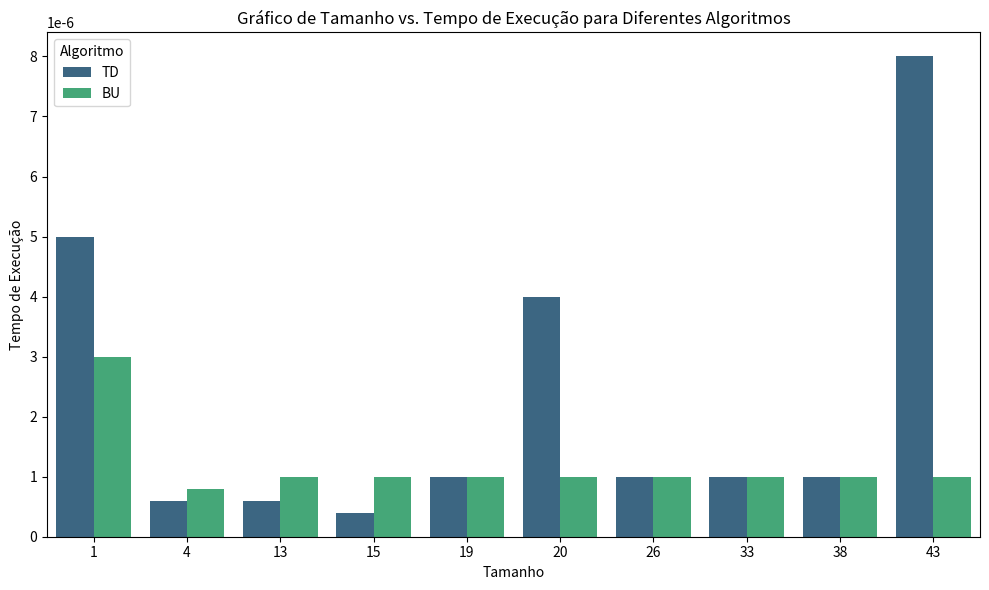

The script that saved this image:
import matplotlib.pyplot as plt
import seaborn as sns
import pandas as pd

# Criando o gráfico com vários tempos
data = {
    'Tamanho': [1, 1, 4, 4, 13, 13, 15, 15, 19, 19, 20, 20, 26, 26, 33, 33, 38, 38, 43, 43],
    'Tempo de Execução': [0.000005, 0.000003, 0.0000006, 0.0000008, 0.0000006, 0.000001, 0.0000004, 0.000001, 0.000001, 0.000001, 0.000004, 0.000001, 0.000001, 0.000001, 0.000001, 0.000001, 0.000001, 0.000001, 0.000008, 0.000001],
    'Algoritmo': ['TD', 'BU', 'TD', 'BU', 'TD', 'BU', 'TD', 'BU', 'TD', 'BU', 'TD', 'BU', 'TD', 'BU', 'TD', 'BU', 'TD', 'BU', 'TD', 'BU']  # Different algorithms or methods
}

# Criar Data Frame
df = pd.DataFrame(data)

# Criar Gráfico
plt.figure(figsize=(10, 6))
sns.barplot(data=df, x='Tamanho', y='Tempo de Execução', hue='Algoritmo', palette='viridis')


plt.xlabel('Tamanho')
plt.ylabel('Tempo de Execução')
plt.title('Gráfico de Tamanho vs. Tempo de Execução para Diferentes Algoritmos')

plt.tight_layout()
plt.show()